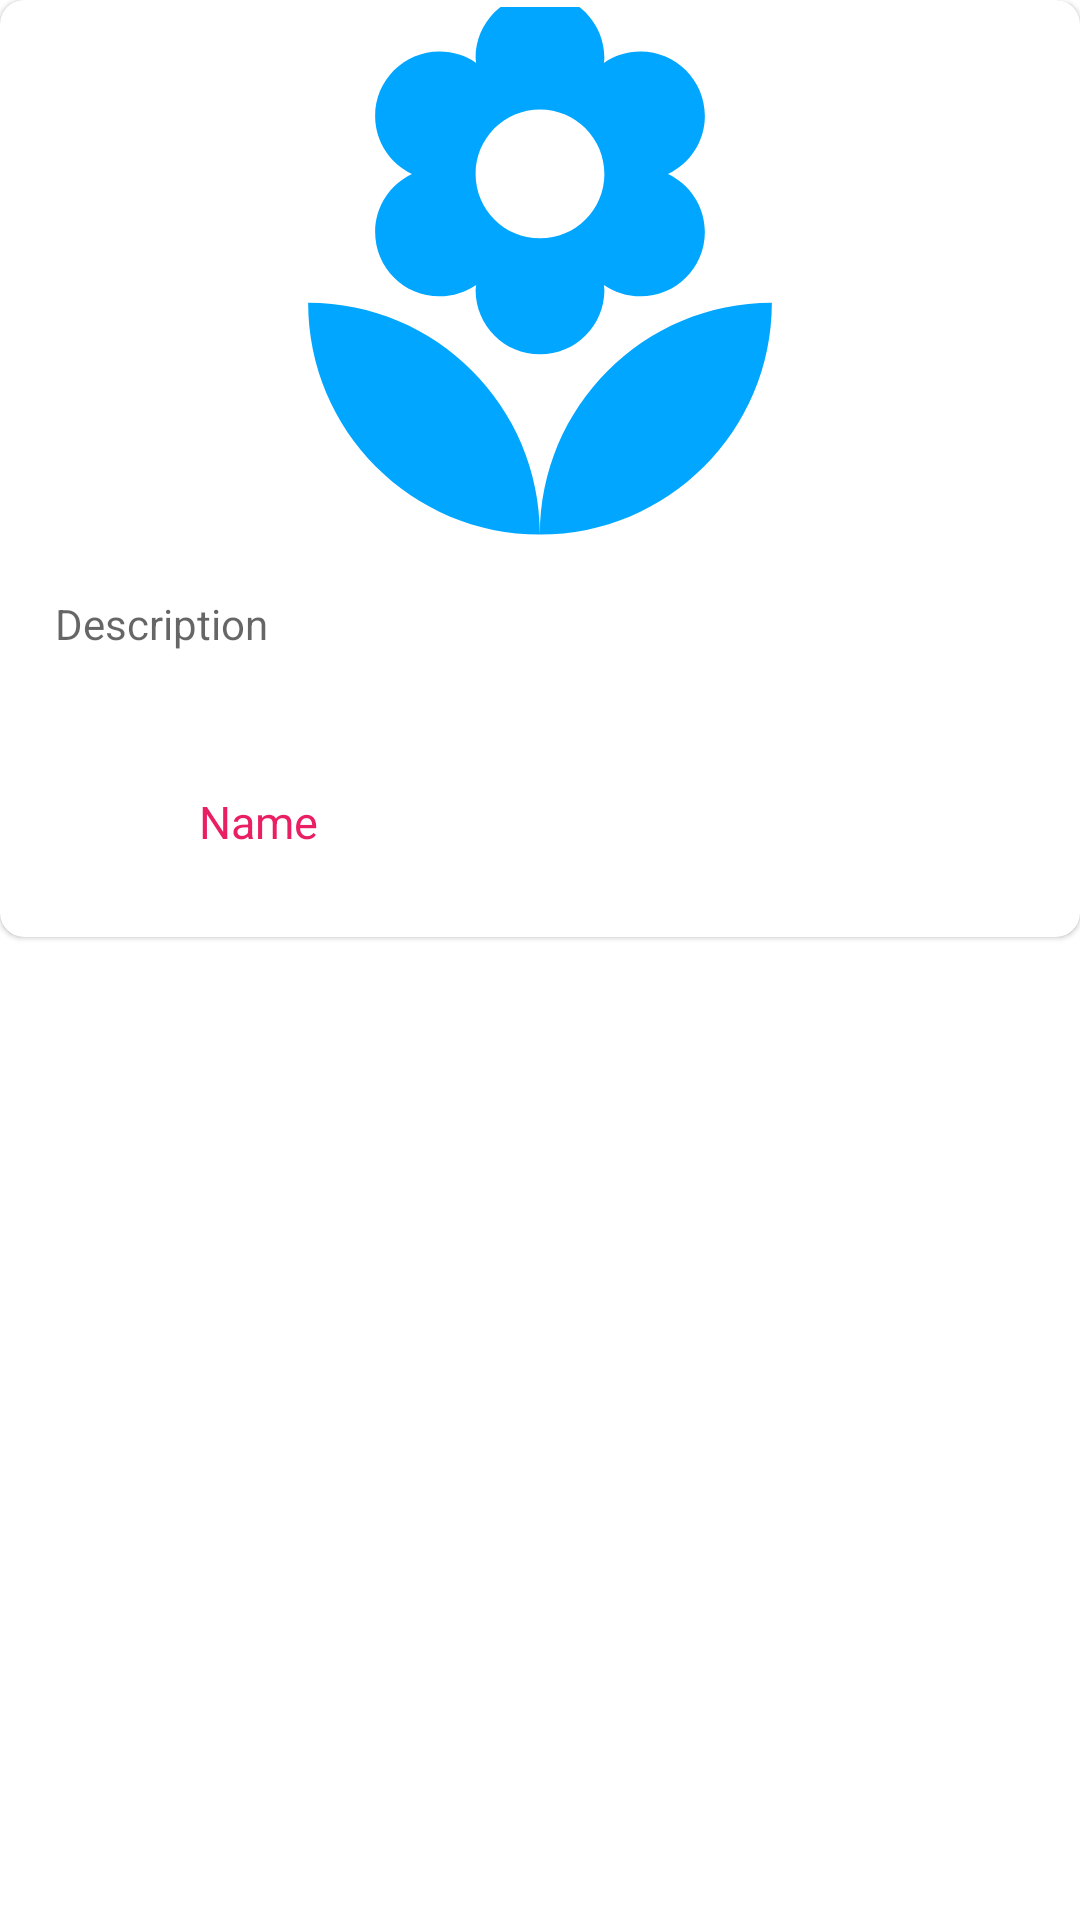

Produce the Android XML layout that renders to this screen, including the resource entries it uses.
<!-- AndroidManifest.xml: application theme Theme.Android_Internship_Assessment -->
<!-- res/layout/item.xml -->
<?xml version="1.0" encoding="utf-8"?>
<androidx.constraintlayout.widget.ConstraintLayout
    xmlns:android="http://schemas.android.com/apk/res/android"
    xmlns:app="http://schemas.android.com/apk/res-auto"
    xmlns:tools="http://schemas.android.com/tools"
    android:layout_width="match_parent"
    android:layout_height="wrap_content"
    android:id="@+id/main_layout"
    android:layout_margin="16dp">

    <com.google.android.material.card.MaterialCardView
        android:id="@+id/itemCard"
        android:layout_width="match_parent"
        android:layout_height="wrap_content"
        android:background="@color/black"
        android:clickable="true"
        app:layout_constraintEnd_toEndOf="parent"
        app:layout_constraintStart_toStartOf="parent"
        app:layout_constraintTop_toTopOf="parent"
        app:shapeAppearanceOverlay="@style/ShapeAppearanceOverlay.MaterialCardView.Cut.CardImage">

        <androidx.constraintlayout.widget.ConstraintLayout
            android:layout_width="match_parent"
            android:layout_height="match_parent"
            tools:layout_editor_absoluteX="2dp"
            tools:layout_editor_absoluteY="41dp">

            <com.google.android.material.imageview.ShapeableImageView
                android:id="@+id/cardImageView"
                android:layout_width="match_parent"
                android:layout_height="180dp"
                android:scaleType="centerCrop"
                app:layout_constraintStart_toStartOf="parent"
                app:layout_constraintTop_toTopOf="parent"
                app:srcCompat="@drawable/ic_launcher_foreground"
                app:shapeAppearanceOverlay="@style/ShapeAppearanceOverlay.MaterialCardView.Cut.CardImage"/>

            <TextView
                android:id="@+id/description_ti"
                android:layout_width="match_parent"
                android:layout_height="wrap_content"
                android:padding="16dp"
                android:text="Description"
                android:textColor="@color/material_on_background_emphasis_medium"
                app:layout_constraintStart_toStartOf="parent"
                app:layout_constraintTop_toBottomOf="@+id/cardImageView" />

        </androidx.constraintlayout.widget.ConstraintLayout>

    </com.google.android.material.card.MaterialCardView>


    <com.google.android.material.card.MaterialCardView
        android:id="@+id/itemCard2"
        android:layout_width="match_parent"
        android:layout_height="wrap_content"
        android:background="@color/black"
        android:clickable="true"
        app:layout_constraintEnd_toEndOf="parent"
        app:layout_constraintStart_toStartOf="parent"
        app:layout_constraintTop_toBottomOf="@+id/itemCard"
        app:shapeAppearanceOverlay="@style/ShapeAppearanceOverlay.MaterialCardView.Cut.CardProfile">

        <androidx.constraintlayout.widget.ConstraintLayout
            android:layout_width="match_parent"
            android:layout_height="wrap_content"
            tools:layout_editor_absoluteX="2dp"
            tools:layout_editor_absoluteY="41dp">

            <com.google.android.material.imageview.ShapeableImageView
                android:id="@+id/imageView2"
                android:layout_width="40dp"
                android:layout_height="40dp"
                android:layout_margin="16dp"
                app:layout_constraintBottom_toBottomOf="parent"
                app:layout_constraintStart_toStartOf="parent"
                app:layout_constraintTop_toTopOf="parent"
                app:shapeAppearanceOverlay="@style/ShapeAppearanceOverlay.App.CornerSize50Percent"/>

            <TextView
                android:id="@+id/name_ov"
                android:layout_width="306dp"
                android:layout_height="21dp"
                android:layout_marginStart="8dp"
                android:inputType="textMultiLine"
                android:maxLines="3"
                android:text="Name"
                android:textColor="#E91E63"
                android:textSize="15sp"
                app:layout_constraintBottom_toBottomOf="@+id/imageView2"
                app:layout_constraintEnd_toEndOf="parent"
                app:layout_constraintHorizontal_bias="0.0"
                app:layout_constraintStart_toEndOf="@+id/imageView2"
                app:layout_constraintTop_toTopOf="@+id/imageView2" />
        </androidx.constraintlayout.widget.ConstraintLayout>

    </com.google.android.material.card.MaterialCardView>

</androidx.constraintlayout.widget.ConstraintLayout>
<!-- resources referenced by this layout -->
<resources>
  <!-- drawable ic_launcher_foreground (drawable) -->
  <vector xmlns:android="http://schemas.android.com/apk/res/android"
      android:width="108dp"
      android:height="108dp"
      android:viewportWidth="108"
      android:viewportHeight="108"
      android:tint="#00A6FF">
    <group android:scaleX="2.61"
        android:scaleY="2.61"
        android:translateX="22.68"
        android:translateY="22.68">
      <path
          android:fillColor="@android:color/white"
          android:pathData="M12,22c4.97,0 9,-4.03 9,-9 -4.97,0 -9,4.03 -9,9zM5.6,10.25c0,1.38 1.12,2.5 2.5,2.5 0.53,0 1.01,-0.16 1.42,-0.44l-0.02,0.19c0,1.38 1.12,2.5 2.5,2.5s2.5,-1.12 2.5,-2.5l-0.02,-0.19c0.4,0.28 0.89,0.44 1.42,0.44 1.38,0 2.5,-1.12 2.5,-2.5 0,-1 -0.59,-1.85 -1.43,-2.25 0.84,-0.4 1.43,-1.25 1.43,-2.25 0,-1.38 -1.12,-2.5 -2.5,-2.5 -0.53,0 -1.01,0.16 -1.42,0.44l0.02,-0.19C14.5,2.12 13.38,1 12,1S9.5,2.12 9.5,3.5l0.02,0.19c-0.4,-0.28 -0.89,-0.44 -1.42,-0.44 -1.38,0 -2.5,1.12 -2.5,2.5 0,1 0.59,1.85 1.43,2.25 -0.84,0.4 -1.43,1.25 -1.43,2.25zM12,5.5c1.38,0 2.5,1.12 2.5,2.5s-1.12,2.5 -2.5,2.5S9.5,9.38 9.5,8s1.12,-2.5 2.5,-2.5zM3,13c0,4.97 4.03,9 9,9 0,-4.97 -4.03,-9 -9,-9z"/>
    </group>
  </vector>
  <style name="ShapeAppearanceOverlay.App.CornerSize50Percent" parent="">
          <item name="cornerSize">50%</item>
      </style>
  <style name="ShapeAppearanceOverlay.MaterialCardView.Cut.CardImage" parent="">
          <item name="cornerFamily">rounded</item>
          <item name="cornerSizeTopRight">8dp</item>
          <item name="cornerSizeTopLeft">8dp</item>
          <item name="cornerSizeBottomRight">0dp</item>
          <item name="cornerSizeBottomLeft">0dp</item>
      </style>
  <style name="ShapeAppearanceOverlay.MaterialCardView.Cut.CardProfile" parent="">
          <item name="cornerFamily">rounded</item>
          <item name="cornerSizeTopRight">0dp</item>
          <item name="cornerSizeTopLeft">0dp</item>
          <item name="cornerSizeBottomRight">8dp</item>
          <item name="cornerSizeBottomLeft">8dp</item>
      </style>
  <style name="Theme.Android_Internship_Assessment" parent="Theme.MaterialComponents.DayNight.DarkActionBar">
          
          <item name="colorPrimary">#3A3A3A</item>
          <item name="colorPrimaryVariant">#202020</item>
          <item name="colorOnPrimary">@color/white</item>
          
          <item name="colorSecondary">@color/teal_200</item>
          <item name="colorSecondaryVariant">@color/teal_700</item>
          <item name="colorOnSecondary">@color/black</item>
          
          <item name="android:statusBarColor" tools:targetApi="l">?attr/colorPrimaryVariant</item>
          
      </style>
  <!-- not gathered from this repository: default colours our renderer supplied (Android Studio template values) -->
  <color name="teal_200">#FF03DAC5</color>
  <color name="teal_700">#FF018786</color>
  <color name="black">#FF000000</color>
  <color name="white">#FFFFFFFF</color>
</resources>
